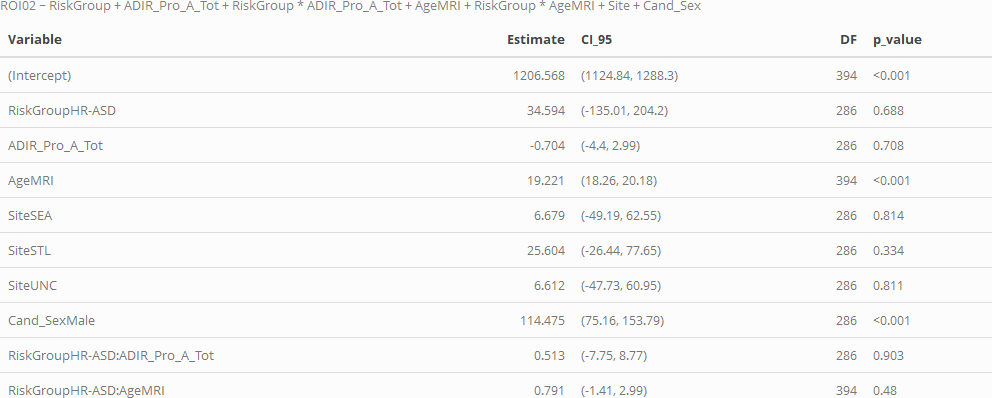

Source data for this figure (header and first rows):
, Variable, Estimate, CI_95, DF, p_value, p_value_FDR
1, ADIR_Pro_A_Tot, -0.704, (-4.4, 2.99), 286, 0.708, NA
2, Cand_SexMale, 114.5, (75.16, 153.79), 286, <0.001, NA
3, RiskGroupHR-ASD, 34.59, (-135.01, 204.2), 286, 0.688, NA
4, RiskGroupHR-ASD:ADIR_Pro_A_Tot, 0.513, (-7.75, 8.77), 286, 0.903, NA
